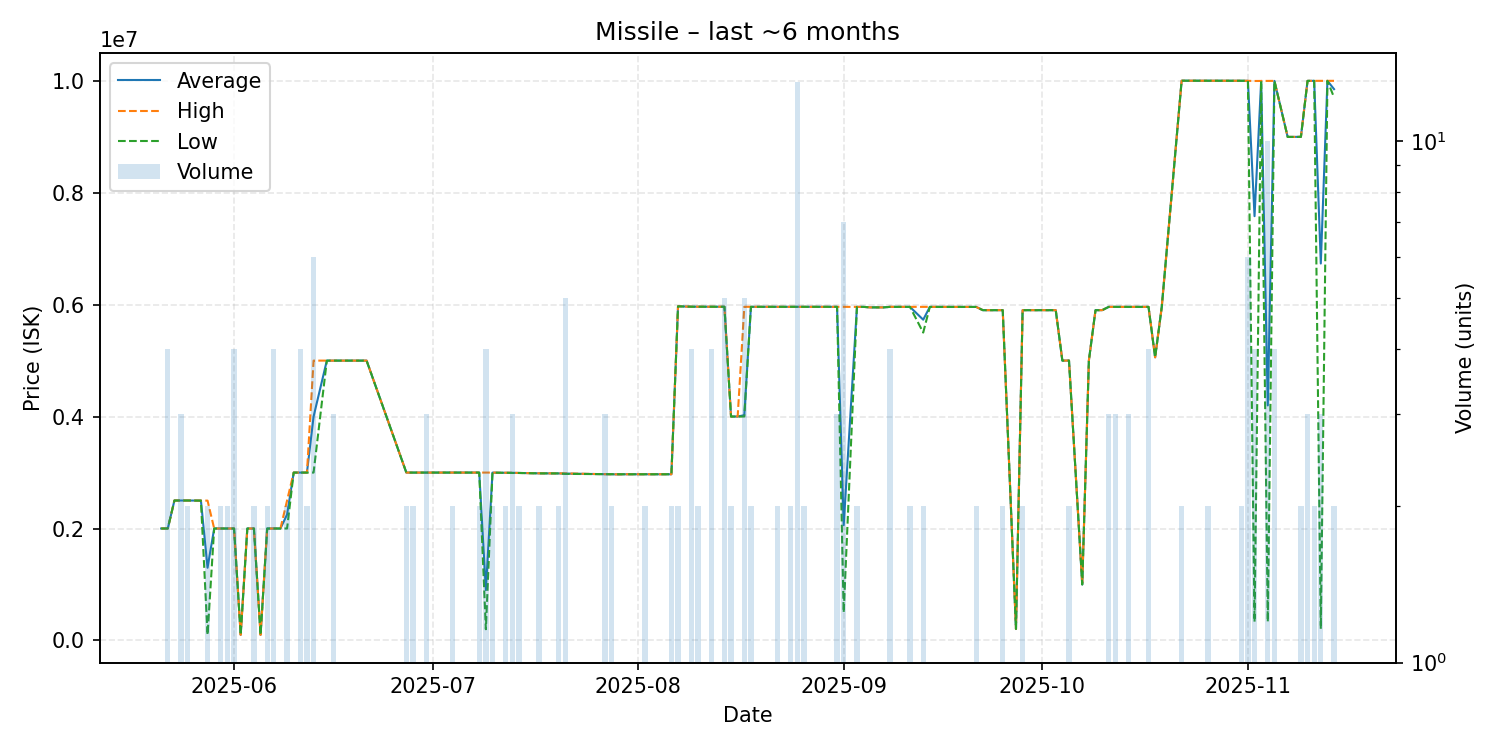

The data file committed next to this chart (first rows):
date, average, highest, lowest, order_count, volume
2025-05-21, 2000000, 2000000, 2000000, 1, 1
2025-05-22, 2000000, 2000000, 2000000, 4, 4
2025-05-23, 2500000, 2500000, 2500000, 1, 1
2025-05-24, 2500000, 2500000, 2500000, 3, 3
2025-05-25, 2500000, 2500000, 2500000, 2, 2
2025-05-27, 2498000, 2498000, 2498000, 1, 1
2025-05-28, 1299050, 2498000, 100100, 2, 2
2025-05-29, 2000000, 2000000, 2000000, 1, 1
2025-05-30, 2000000, 2000000, 2000000, 2, 2
2025-05-31, 2000000, 2000000, 2000000, 2, 2
2025-06-01, 2000000, 2000000, 2000000, 4, 4
2025-06-02, 100000, 100000, 100000, 1, 1
2025-06-03, 2000000, 2000000, 2000000, 1, 1
2025-06-04, 2000000, 2000000, 2000000, 2, 2
2025-06-05, 100000, 100000, 100000, 1, 1
2025-06-06, 2000000, 2000000, 2000000, 2, 2
2025-06-07, 2000000, 2000000, 2000000, 4, 4
2025-06-08, 2000000, 2000000, 2000000, 1, 1
2025-06-09, 2249500, 2499000, 2000000, 2, 2
2025-06-10, 2999000, 2999000, 2999000, 1, 1
2025-06-11, 2999000, 2999000, 2999000, 4, 4
2025-06-12, 2999000, 2999000, 2999000, 2, 2
2025-06-13, 3999000, 4999000, 2999000, 3, 6
2025-06-15, 4999000, 4999000, 4999000, 1, 1
2025-06-16, 4999000, 4999000, 4999000, 3, 3
2025-06-18, 4999000, 4999000, 4999000, 1, 1
2025-06-19, 4999000, 4999000, 4999000, 1, 1
2025-06-20, 4999000, 4999000, 4999000, 1, 1
2025-06-21, 4999000, 4999000, 4999000, 1, 1
2025-06-27, 2999000, 2999000, 2999000, 2, 2
2025-06-28, 2999000, 2999000, 2999000, 2, 2
2025-06-30, 2999000, 2999000, 2999000, 3, 3
2025-07-03, 2999000, 2999000, 2999000, 1, 1
2025-07-04, 2999000, 2999000, 2999000, 2, 2
2025-07-08, 2999000, 2999000, 2999000, 2, 2
2025-07-09, 900125, 2999000, 200500, 2, 4
2025-07-10, 2998500, 2999000, 2998000, 2, 2
2025-07-11, 2996000, 2996000, 2996000, 1, 1
2025-07-12, 2996000, 2996000, 2996000, 2, 2
2025-07-13, 2994667, 2996000, 2992000, 3, 3
2025-07-14, 2992000, 2992000, 2992000, 2, 2
2025-07-17, 2985500, 2986000, 2985000, 2, 2
2025-07-20, 2984000, 2984000, 2984000, 2, 2
2025-07-21, 2980600, 2984000, 2975500, 5, 5
2025-07-26, 2971000, 2971000, 2971000, 1, 1
2025-07-27, 2969667, 2970000, 2969000, 3, 3
2025-07-28, 2969000, 2969000, 2969000, 2, 2
2025-07-29, 2967000, 2967000, 2967000, 1, 1
2025-07-30, 2969000, 2969000, 2969000, 1, 1
2025-07-31, 2969000, 2969000, 2969000, 1, 1
2025-08-01, 2969000, 2969000, 2969000, 1, 1
2025-08-02, 2969000, 2969000, 2969000, 2, 2
2025-08-03, 2969000, 2969000, 2969000, 1, 1
2025-08-04, 2969000, 2969000, 2969000, 1, 1
2025-08-05, 2969000, 2969000, 2969000, 1, 1
2025-08-06, 2969000, 2969000, 2969000, 2, 2
2025-08-07, 5969000, 5969000, 5969000, 1, 2
2025-08-09, 5962000, 5962000, 5962000, 1, 4
2025-08-10, 5962000, 5962000, 5962000, 2, 2
2025-08-12, 5962000, 5962000, 5962000, 4, 4
... 74 more rows
